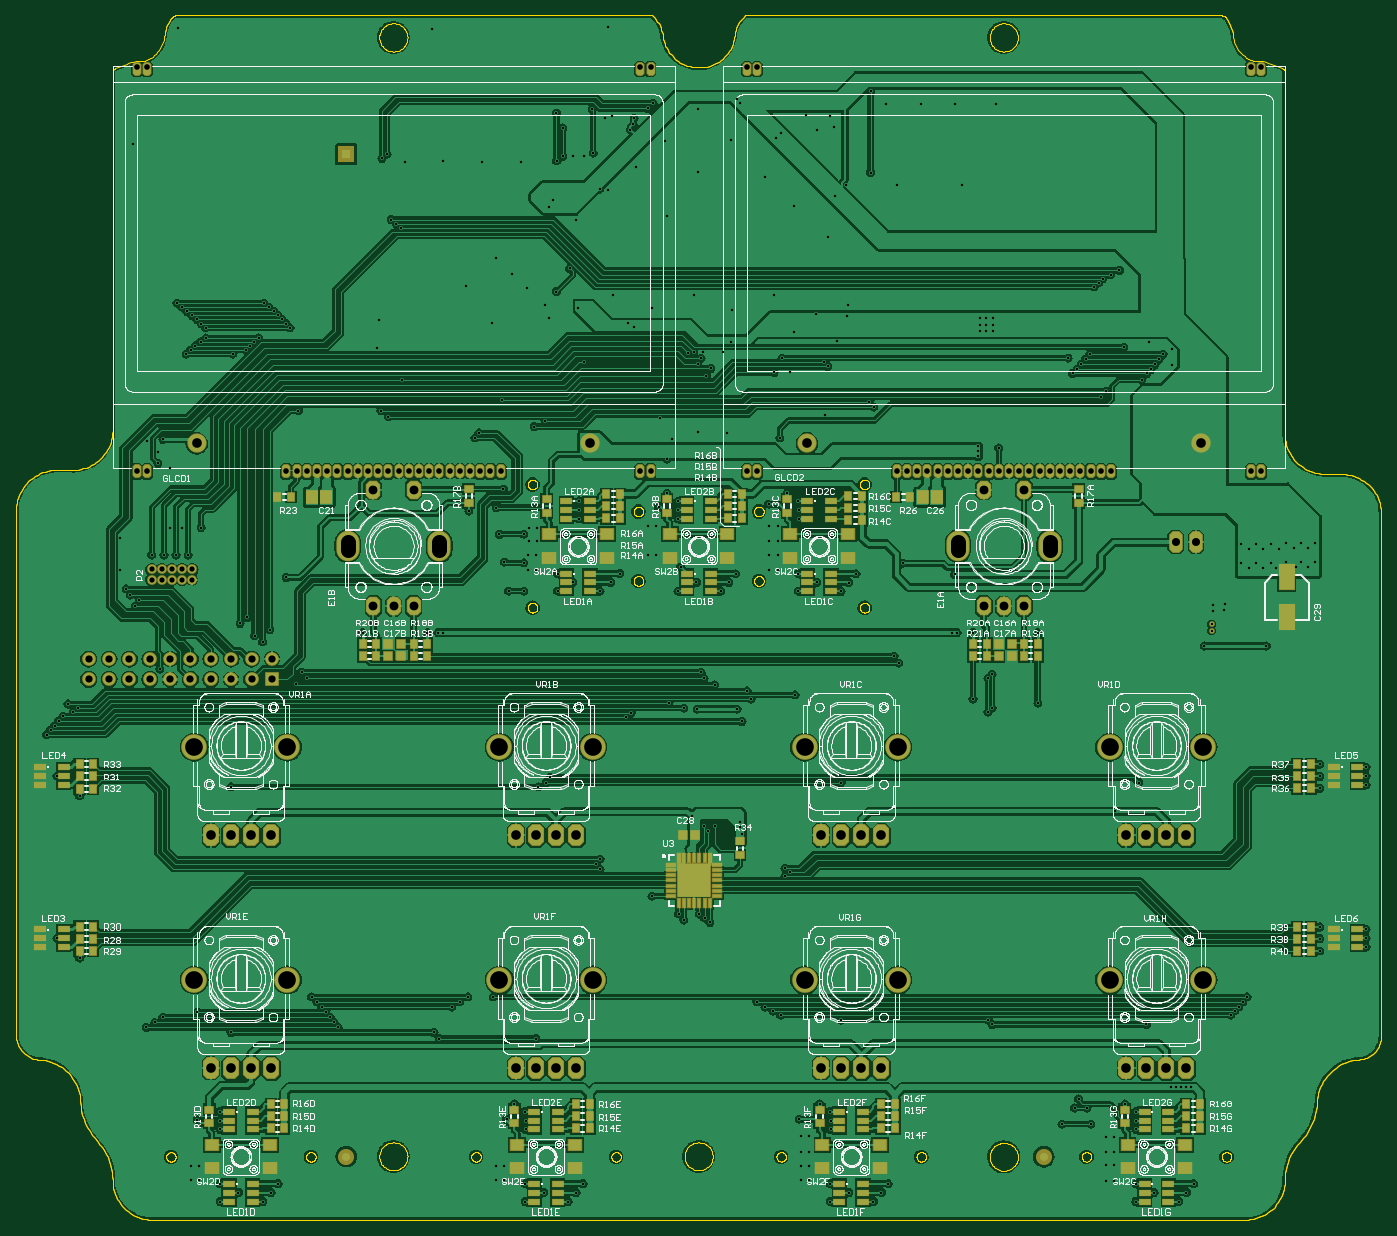
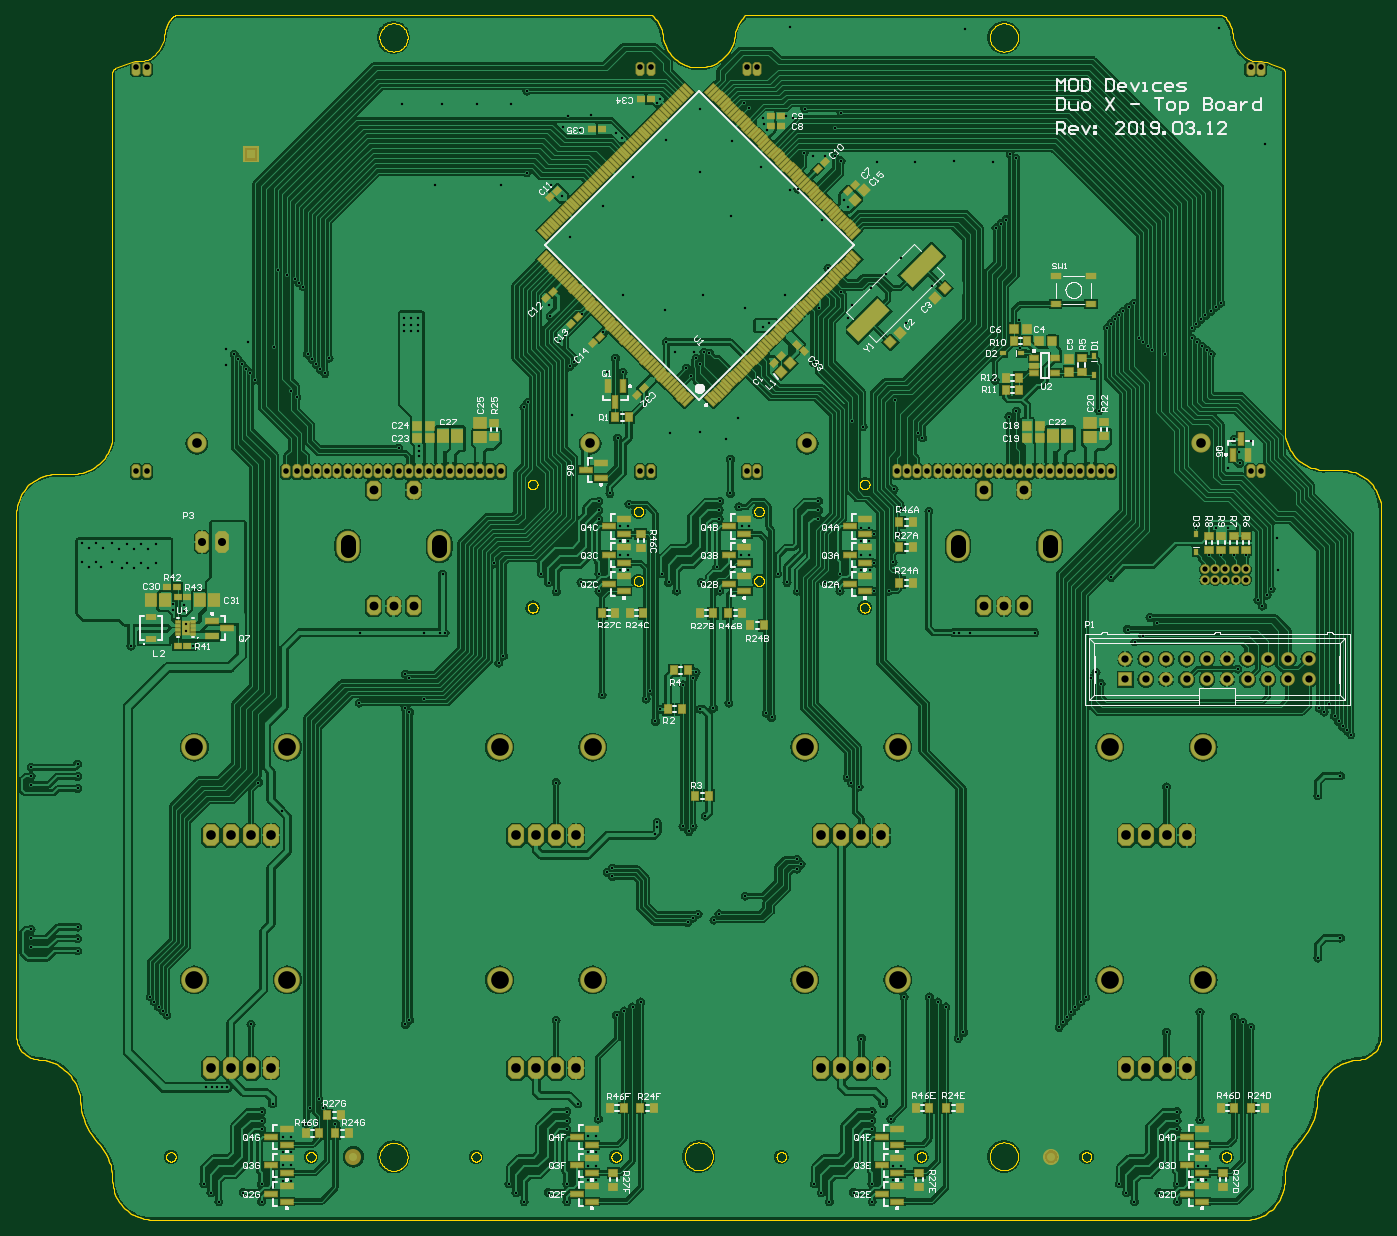
Circuit board: 10 layer files. Board 170.0 x 150.0 mm.
- bottom_copper: duo_x.gbl (190682 bytes)
- bottom_silk: duo_x.gbo (87009 bytes)
- bottom_mask: duo_x.gbs (13445 bytes)
- outline: duo_x.gm1 (45072 bytes)
- top_copper: duo_x.gtl (160095 bytes)
- top_silk: duo_x.gto (430017 bytes)
- paste: duo_x.gtp (4605 bytes)
- top_mask: duo_x.gts (8281 bytes)
- drill: round.drl (7464 bytes)
- drill: slot.drl (256 bytes)

=== bottom_copper: duo_x.gbl (190682 bytes, source omitted) ===
=== bottom_silk: duo_x.gbo (87009 bytes, source omitted) ===
=== bottom_mask: duo_x.gbs (13445 bytes, source omitted) ===
=== outline: duo_x.gm1 (45072 bytes, source omitted) ===
=== top_copper: duo_x.gtl (160095 bytes, source omitted) ===
=== top_silk: duo_x.gto (430017 bytes, source omitted) ===
=== paste: duo_x.gtp ===
%FSTAX23Y23*%
%MOIN*%
%SFA1B1*%

%IPPOS*%
%ADD15R,0.023622X0.023622*%
%ADD16R,0.051181X0.059055*%
%ADD17R,0.039370X0.039370*%
%ADD18R,0.051181X0.027559*%
%ADD19R,0.035433X0.039370*%
%ADD20R,0.062992X0.055118*%
%ADD21R,0.011811X0.041339*%
%ADD22R,0.041339X0.011811*%
%ADD23R,0.070866X0.120078*%
%ADD24R,0.039370X0.035433*%
%LNduo_x-1*%
%LPD*%
G54D15*
X02565Y01307D03*
Y01402D03*
X02517Y01307D03*
X02565Y01355D03*
X02612D03*
Y01402D03*
Y01307D03*
X02517Y01402D03*
Y01355D03*
G54D16*
X03686Y03235D03*
X03753D03*
X00758D03*
X00691D03*
G54D17*
X02508Y0158D03*
X02571D03*
X04059Y02515D03*
X04122D03*
X04122Y02455D03*
X04059D03*
X01129Y02455D03*
X01066D03*
X01066Y02515D03*
X01129D03*
G54D18*
X05816Y01115D03*
Y01072D03*
Y01028D03*
X057Y01115D03*
Y01072D03*
Y01028D03*
X-00642Y01824D03*
Y01867D03*
Y0191D03*
X-00525Y01824D03*
Y01867D03*
Y0191D03*
X057Y01824D03*
Y01867D03*
Y0191D03*
X05816Y01824D03*
Y01867D03*
Y0191D03*
X-00642Y01028D03*
Y01072D03*
Y01115D03*
X-00525Y01028D03*
Y01072D03*
Y01115D03*
X04773Y00135D03*
Y00178D03*
Y00221D03*
X04889Y00135D03*
Y00178D03*
Y00221D03*
X04773Y-00219D03*
Y-00175D03*
Y-00132D03*
X04889Y-00219D03*
Y-00175D03*
Y-00132D03*
X03277Y00135D03*
Y00178D03*
Y00221D03*
X03393Y00135D03*
Y00178D03*
Y00221D03*
X03277Y-00219D03*
Y-00175D03*
Y-00132D03*
X03393Y-00219D03*
Y-00175D03*
Y-00132D03*
X01781Y00135D03*
Y00178D03*
Y00221D03*
X01897Y00135D03*
Y00178D03*
Y00221D03*
X01781Y-00219D03*
Y-00175D03*
Y-00132D03*
X01897Y-00219D03*
Y-00175D03*
Y-00132D03*
X00285Y00135D03*
Y00178D03*
Y00221D03*
X00401Y00135D03*
Y00178D03*
Y00221D03*
X00285Y-00219D03*
Y-00175D03*
Y-00132D03*
X00401Y-00219D03*
Y-00175D03*
Y-00132D03*
X03119Y03127D03*
Y0317D03*
Y03213D03*
X03235Y03127D03*
Y0317D03*
Y03213D03*
X03119Y02773D03*
Y02816D03*
Y02859D03*
X03235Y02773D03*
Y02816D03*
Y02859D03*
X02529Y03127D03*
Y0317D03*
Y03213D03*
X02645Y03127D03*
Y0317D03*
Y03213D03*
X02529Y02773D03*
Y02816D03*
Y02859D03*
X02645Y02773D03*
Y02816D03*
Y02859D03*
X01938Y03127D03*
Y0317D03*
Y03213D03*
X02054Y03127D03*
Y0317D03*
Y03213D03*
X01938Y02773D03*
Y02816D03*
Y02859D03*
X02054Y02773D03*
Y02816D03*
Y02859D03*
G54D19*
X05521Y01009D03*
X05588D03*
X03556Y03235D03*
X03623D03*
X00588D03*
X00521D03*
X-00448Y01865D03*
X-00381D03*
X-00448Y01805D03*
X-00381D03*
X-00448Y01925D03*
X-00381D03*
X05588Y01865D03*
X05521D03*
X05588Y01807D03*
X05521D03*
X05588Y01925D03*
X05521D03*
X05588Y01069D03*
X05521D03*
X05588Y01127D03*
X05521D03*
X-00448Y01069D03*
X-00381D03*
X-00448Y01009D03*
X-00381D03*
X-00448Y01129D03*
X-00381D03*
X05044Y0014D03*
X04977D03*
X05044Y00199D03*
X04977D03*
X05044Y00257D03*
X04977D03*
X03548Y0014D03*
X03481D03*
X03548Y00199D03*
X03481D03*
X03548Y00257D03*
X03481D03*
X02052Y0014D03*
X01985D03*
X02052Y00199D03*
X01985D03*
X02052Y00257D03*
X01985D03*
X00556Y0014D03*
X00489D03*
X00556Y00199D03*
X00489D03*
X00556Y00257D03*
X00489D03*
X03388Y0312D03*
X03321D03*
X03388Y0318D03*
X03321D03*
X03388Y03239D03*
X03321D03*
X02798Y0313D03*
X02731D03*
X02798Y0319D03*
X02731D03*
X02798Y0325D03*
X02731D03*
X02202Y0319D03*
X02135D03*
X02202Y0325D03*
X02135D03*
X02202Y0313D03*
X02135D03*
X04249Y02515D03*
X04182D03*
Y02455D03*
X04249D03*
X03932Y02515D03*
X03999D03*
Y02455D03*
X03932D03*
X01189D03*
X01256D03*
Y02515D03*
X01189D03*
X01006Y02455D03*
X00939D03*
Y02515D03*
X01006D03*
G54D20*
X04973Y0006D03*
X04689D03*
Y-00057D03*
X04973D03*
X03477D03*
X03193D03*
Y0006D03*
X03477D03*
X0198Y-00057D03*
X01697D03*
Y0006D03*
X0198D03*
X00484Y-00057D03*
X00201D03*
Y0006D03*
X00484D03*
X03319Y02934D03*
X03036D03*
Y03052D03*
X03319D03*
X02728Y02934D03*
X02445D03*
Y03052D03*
X02728D03*
X02138Y02934D03*
X01854D03*
Y03052D03*
X02138D03*
G54D21*
X02488Y01467D03*
X02513D03*
X02539D03*
X02565D03*
X0259D03*
X02616D03*
X02641D03*
Y01242D03*
X02616D03*
X0259D03*
X02565D03*
X02539D03*
X02513D03*
X02488D03*
G54D22*
X02677Y01431D03*
Y01406D03*
Y0138D03*
Y01355D03*
Y01329D03*
Y01303D03*
Y01278D03*
X02452D03*
Y01303D03*
Y01329D03*
Y01355D03*
Y0138D03*
Y01406D03*
Y01431D03*
G54D23*
X0547Y02841D03*
Y02644D03*
G54D24*
X04676Y00232D03*
Y00165D03*
X0318Y00232D03*
Y00165D03*
X01684Y00232D03*
Y00165D03*
X00188Y00232D03*
Y00165D03*
X03022Y03224D03*
Y03157D03*
X02432Y03224D03*
Y03157D03*
X01841Y03224D03*
Y03157D03*
X0445Y03206D03*
Y03273D03*
X0146Y03206D03*
Y03273D03*
X0279Y0148D03*
Y01546D03*
M02*
=== top_mask: duo_x.gts (8281 bytes, source omitted) ===
=== drill: round.drl (7464 bytes, source omitted) ===
=== drill: slot.drl (256 bytes, source withheld) ===
